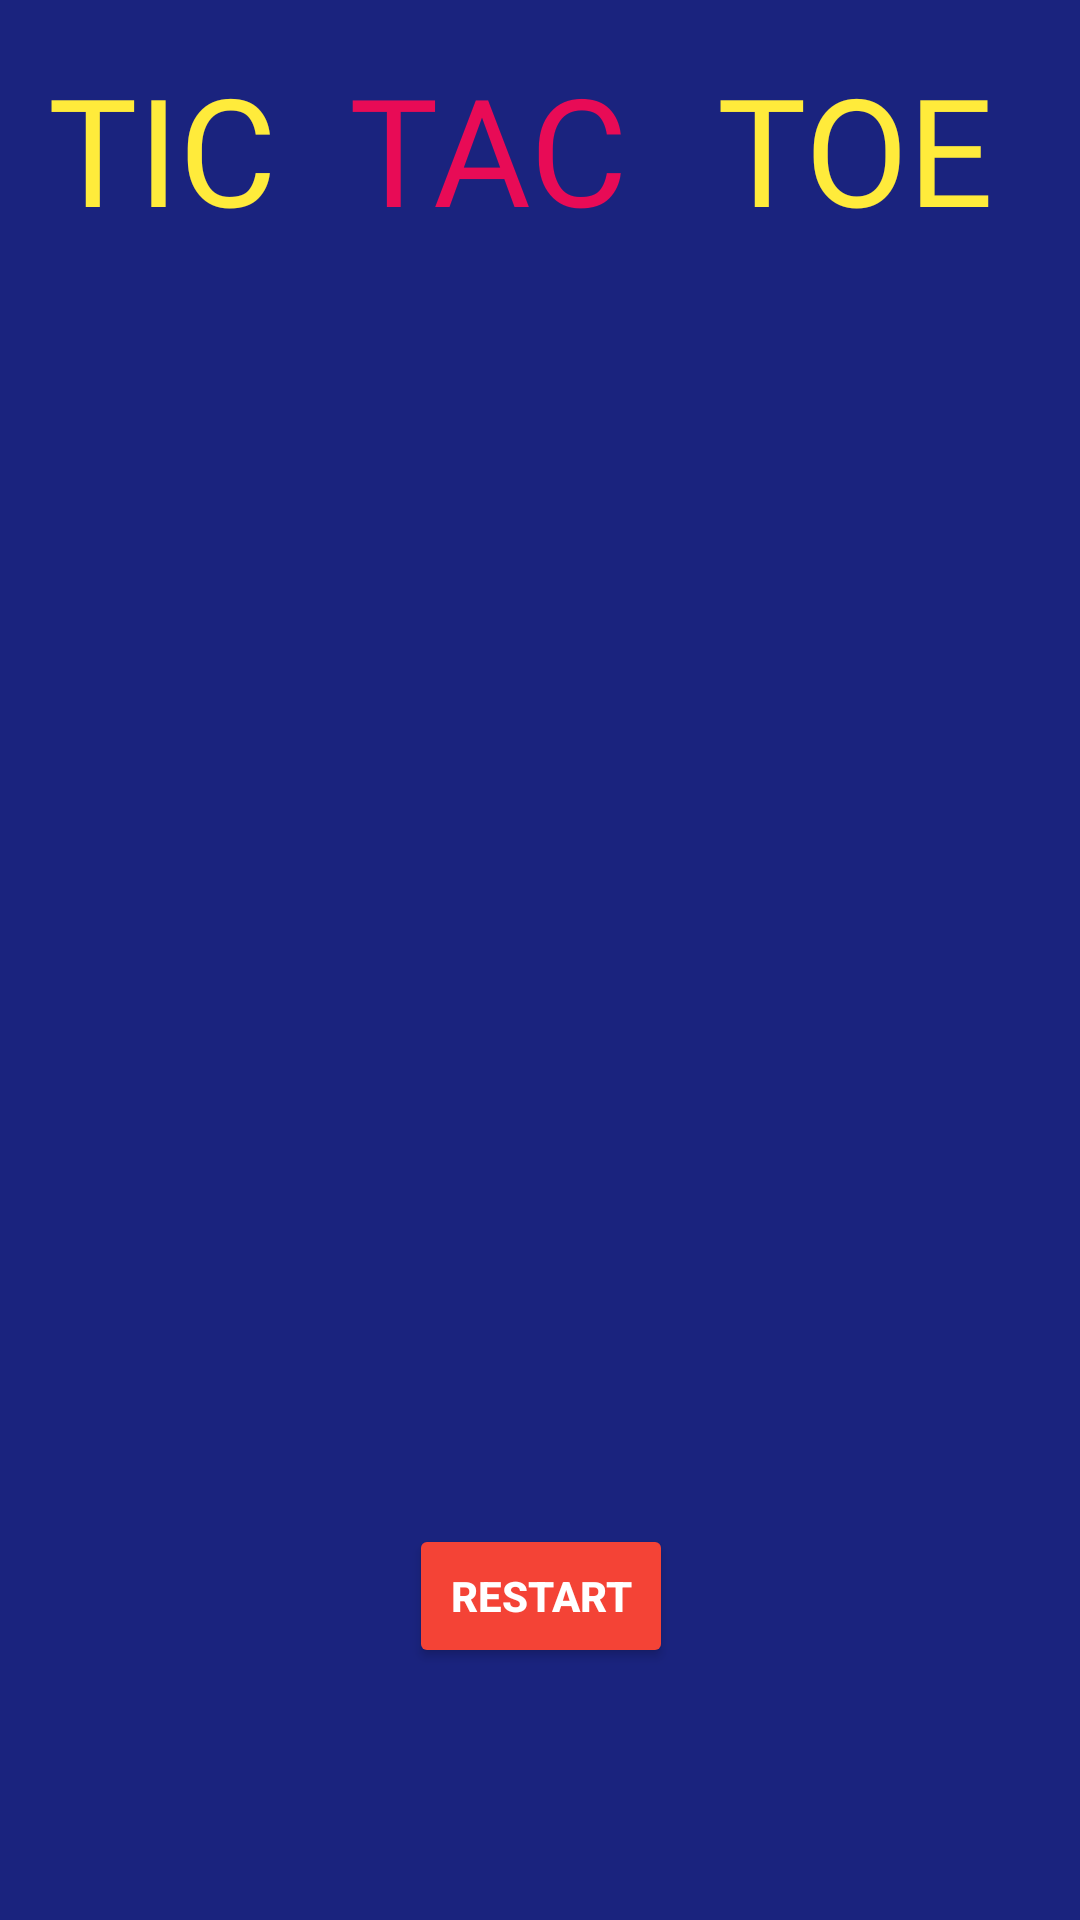

This screen was rendered from an Android layout file. Write that file and the resources it references.
<!-- AndroidManifest.xml: application theme Theme.HILTTicTacToe -->
<!-- res/layout/activity_game_board.xml -->
<?xml version="1.0" encoding="utf-8"?>
<androidx.constraintlayout.widget.ConstraintLayout xmlns:android="http://schemas.android.com/apk/res/android"
    xmlns:app="http://schemas.android.com/apk/res-auto"
    xmlns:tools="http://schemas.android.com/tools"
    android:layout_width="match_parent"
    android:layout_height="match_parent"
    android:background="@color/brand4"
    tools:context=".GameBoardActivity">

    
    
    
    
    
    
    

    
    
    
    
    

    
    
    
    
    
    
    

    
    
    
    
    
    
    
    

    

    <TextView
        android:id="@+id/textView3"
        android:layout_width="wrap_content"
        android:layout_height="wrap_content"
        android:layout_marginTop="16dp"
        android:elevation="70dp"
        android:fontFamily="@font/alfa_slab_one"
        android:text="TOE"
        android:textColor="#FFEB3B"
        android:textSize="50dp"
        app:layout_constraintEnd_toEndOf="parent"
        app:layout_constraintStart_toEndOf="@+id/textView2"
        app:layout_constraintTop_toTopOf="parent" />

    <TextView
        android:id="@+id/textView"
        android:layout_width="wrap_content"
        android:layout_height="wrap_content"
        android:layout_marginStart="16dp"
        android:layout_marginTop="16dp"
        android:elevation="70dp"
        android:fontFamily="@font/alfa_slab_one"
        android:text="TIC"
        android:textColor="#FFEB3B"
        android:textSize="50dp"
        app:layout_constraintStart_toStartOf="parent"
        app:layout_constraintTop_toTopOf="parent" />

    <TextView
        android:id="@+id/textView2"
        android:layout_width="wrap_content"
        android:layout_height="wrap_content"
        android:layout_marginStart="24dp"
        android:layout_marginTop="16dp"
        android:elevation="70dp"
        android:fontFamily="@font/alfa_slab_one"
        android:text="TAC"
        android:textColor="#E80B56"
        android:textSize="50dp"
        app:layout_constraintStart_toEndOf="@+id/textView"
        app:layout_constraintTop_toTopOf="parent" />

    <GridLayout
        android:id="@+id/layout_board"
        android:layout_width="wrap_content"
        android:layout_height="wrap_content"
        android:layout_centerInParent="true"
        android:alignmentMode="alignBounds"
        android:columnCount="3"
        android:padding="16dp"
        android:rowCount="3"
        android:useDefaultMargins="true"
        app:layout_constraintBottom_toTopOf="@+id/buttonRestart"
        app:layout_constraintEnd_toEndOf="parent"
        app:layout_constraintHorizontal_bias="0.498"
        app:layout_constraintStart_toStartOf="parent"
        app:layout_constraintTop_toBottomOf="@+id/textView" />

    <Button
        android:id="@+id/buttonRestart"
        android:layout_width="wrap_content"
        android:layout_height="wrap_content"
        android:layout_marginHorizontal="140dp"
        android:layout_marginBottom="84dp"
        android:layout_weight="1"
        android:backgroundTint="@color/brand11"
        android:gravity="center"
        android:text="RESTART"
        android:textColor="@color/white"
        android:textStyle="bold"
        app:layout_constraintBottom_toBottomOf="parent"
        app:layout_constraintEnd_toEndOf="parent"
        app:layout_constraintHorizontal_bias="0.462"
        app:layout_constraintStart_toStartOf="parent" />


</androidx.constraintlayout.widget.ConstraintLayout>
<!-- resources referenced by this layout -->
<resources>
  <color name="brand11">#f44336</color>
  <color name="brand4">#1a237e</color>
  <color name="white">#FFFFFFFF</color>
  <style name="Theme.HILTTicTacToe" parent="Theme.MaterialComponents.DayNight.NoActionBar">
          
          <item name="colorPrimary">@color/purple_500</item>
          <item name="colorPrimaryVariant">@color/brand4</item>
          <item name="colorOnPrimary">@color/white</item>
          
          <item name="colorSecondary">@color/teal_200</item>
          <item name="colorSecondaryVariant">@color/teal_700</item>
          <item name="colorOnSecondary">@color/black</item>
          
          <item name="android:statusBarColor" tools:targetApi="l">?attr/colorPrimaryVariant</item>
          
      </style>
  <color name="purple_500">#FF6200EE</color>
  <color name="teal_200">#FF03DAC5</color>
  <color name="teal_700">#FF018786</color>
  <color name="black">#FF000000</color>
</resources>
